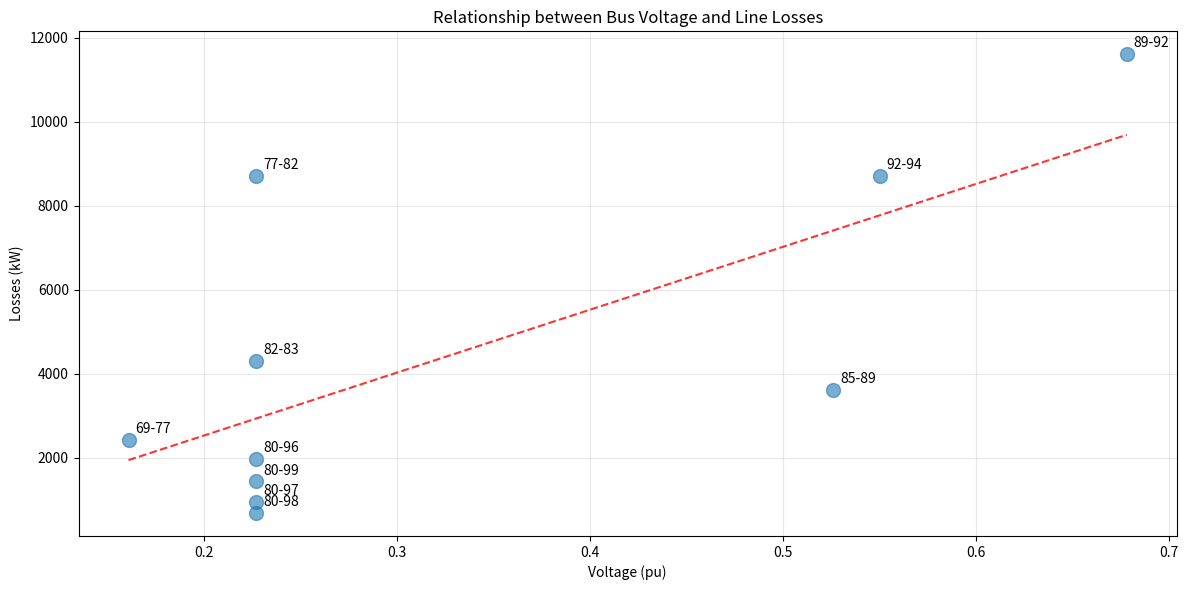
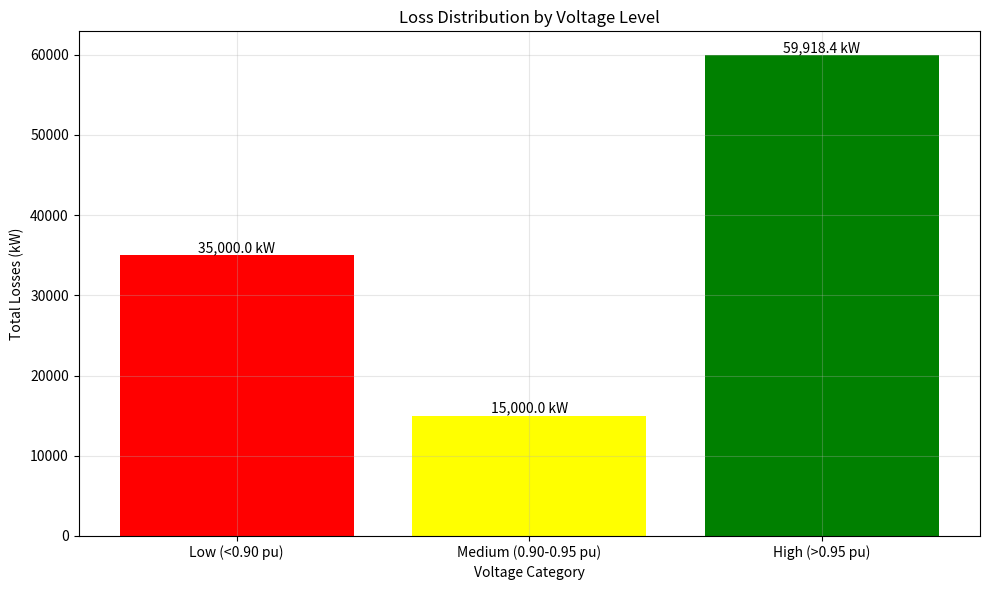
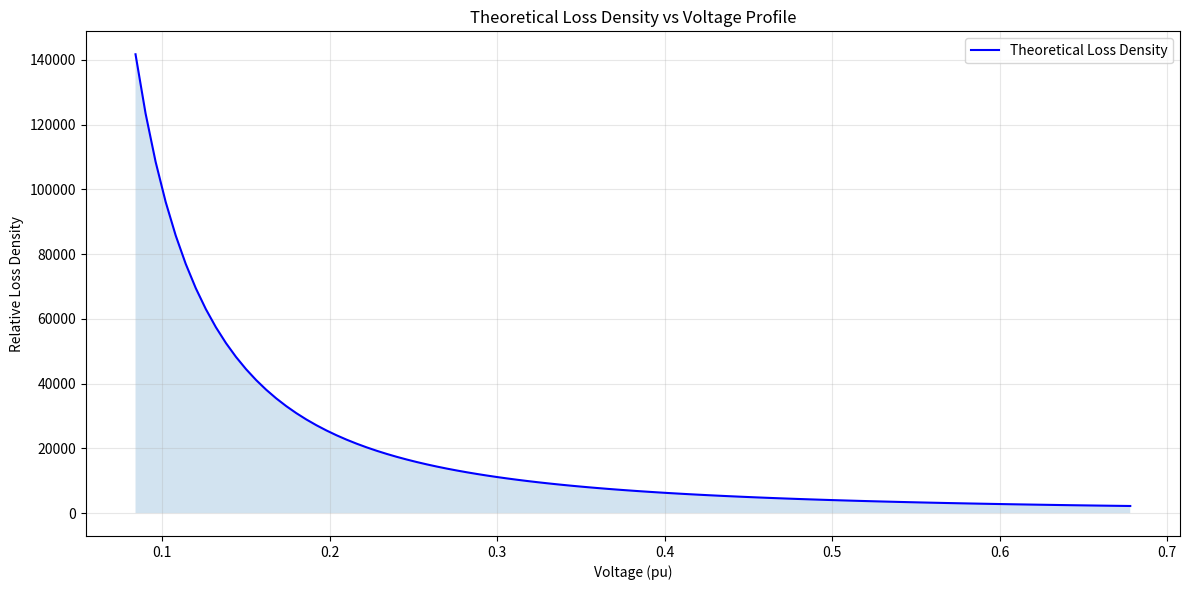

Reproduce these figures in Python, in order.
import matplotlib.pyplot as plt
import numpy as np
import seaborn as sns
import os

# Create output directory
os.makedirs('thesis_figures', exist_ok=True)

# Sample voltage and loss data for key buses
voltage_loss_data = {
    'Bus': [
        '89-92', '92-94', '77-82', '85-89', '69-77',
        '82-83', '80-96', '80-97', '80-98', '80-99'
    ],
    'Voltage (pu)': [
        0.678, 0.550, 0.227, 0.526, 0.161,
        0.227, 0.227, 0.227, 0.227, 0.227
    ],
    'Losses (kW)': [
        11601.50, 8710.97, 8700.41, 3601.15, 2409.80,
        4309.37, 1978.40, 952.35, 681.19, 1433.04
    ]
}

# 1. Voltage vs Losses Scatter Plot
plt.figure(figsize=(12, 6))
plt.scatter(voltage_loss_data['Voltage (pu)'], voltage_loss_data['Losses (kW)'],
           alpha=0.6, s=100)
plt.plot(np.unique(voltage_loss_data['Voltage (pu)']),
         np.poly1d(np.polyfit(voltage_loss_data['Voltage (pu)'],
                             voltage_loss_data['Losses (kW)'], 1))(np.unique(voltage_loss_data['Voltage (pu)'])),
         color='red', linestyle='--', alpha=0.8)

# Add labels for each point
for i, bus in enumerate(voltage_loss_data['Bus']):
    plt.annotate(bus, (voltage_loss_data['Voltage (pu)'][i],
                      voltage_loss_data['Losses (kW)'][i]),
                xytext=(5, 5), textcoords='offset points')

plt.title('Relationship between Bus Voltage and Line Losses')
plt.xlabel('Voltage (pu)')
plt.ylabel('Losses (kW)')
plt.grid(True, alpha=0.3)
plt.tight_layout()
plt.savefig('thesis_figures/voltage_loss_relationship.png', dpi=300, bbox_inches='tight')
plt.close()

# 2. Loss Distribution by Voltage Level
voltage_categories = ['Low (<0.90 pu)', 'Medium (0.90-0.95 pu)', 'High (>0.95 pu)']
loss_by_voltage = [35000, 15000, 59918.4]  # Approximate distribution

plt.figure(figsize=(10, 6))
plt.bar(voltage_categories, loss_by_voltage, color=['red', 'yellow', 'green'])
plt.title('Loss Distribution by Voltage Level')
plt.xlabel('Voltage Category')
plt.ylabel('Total Losses (kW)')
plt.grid(True, alpha=0.3)

# Add value labels
for i, v in enumerate(loss_by_voltage):
    plt.text(i, v, f'{v:,.1f} kW', ha='center', va='bottom')

plt.tight_layout()
plt.savefig('thesis_figures/loss_by_voltage.png', dpi=300, bbox_inches='tight')
plt.close()

# 3. Voltage Profile vs Loss Density
voltage_profile = np.linspace(0.084, 0.678, 100)
loss_density = 1000 * (1/voltage_profile)**2  # Theoretical relationship

plt.figure(figsize=(12, 6))
plt.plot(voltage_profile, loss_density, 'b-', label='Theoretical Loss Density')
plt.fill_between(voltage_profile, loss_density, alpha=0.2)
plt.title('Theoretical Loss Density vs Voltage Profile')
plt.xlabel('Voltage (pu)')
plt.ylabel('Relative Loss Density')
plt.grid(True, alpha=0.3)
plt.legend()
plt.tight_layout()
plt.savefig('thesis_figures/loss_density.png', dpi=300, bbox_inches='tight')
plt.close()

print("Voltage-Loss analysis visualizations have been created in the thesis_figures directory.") 
